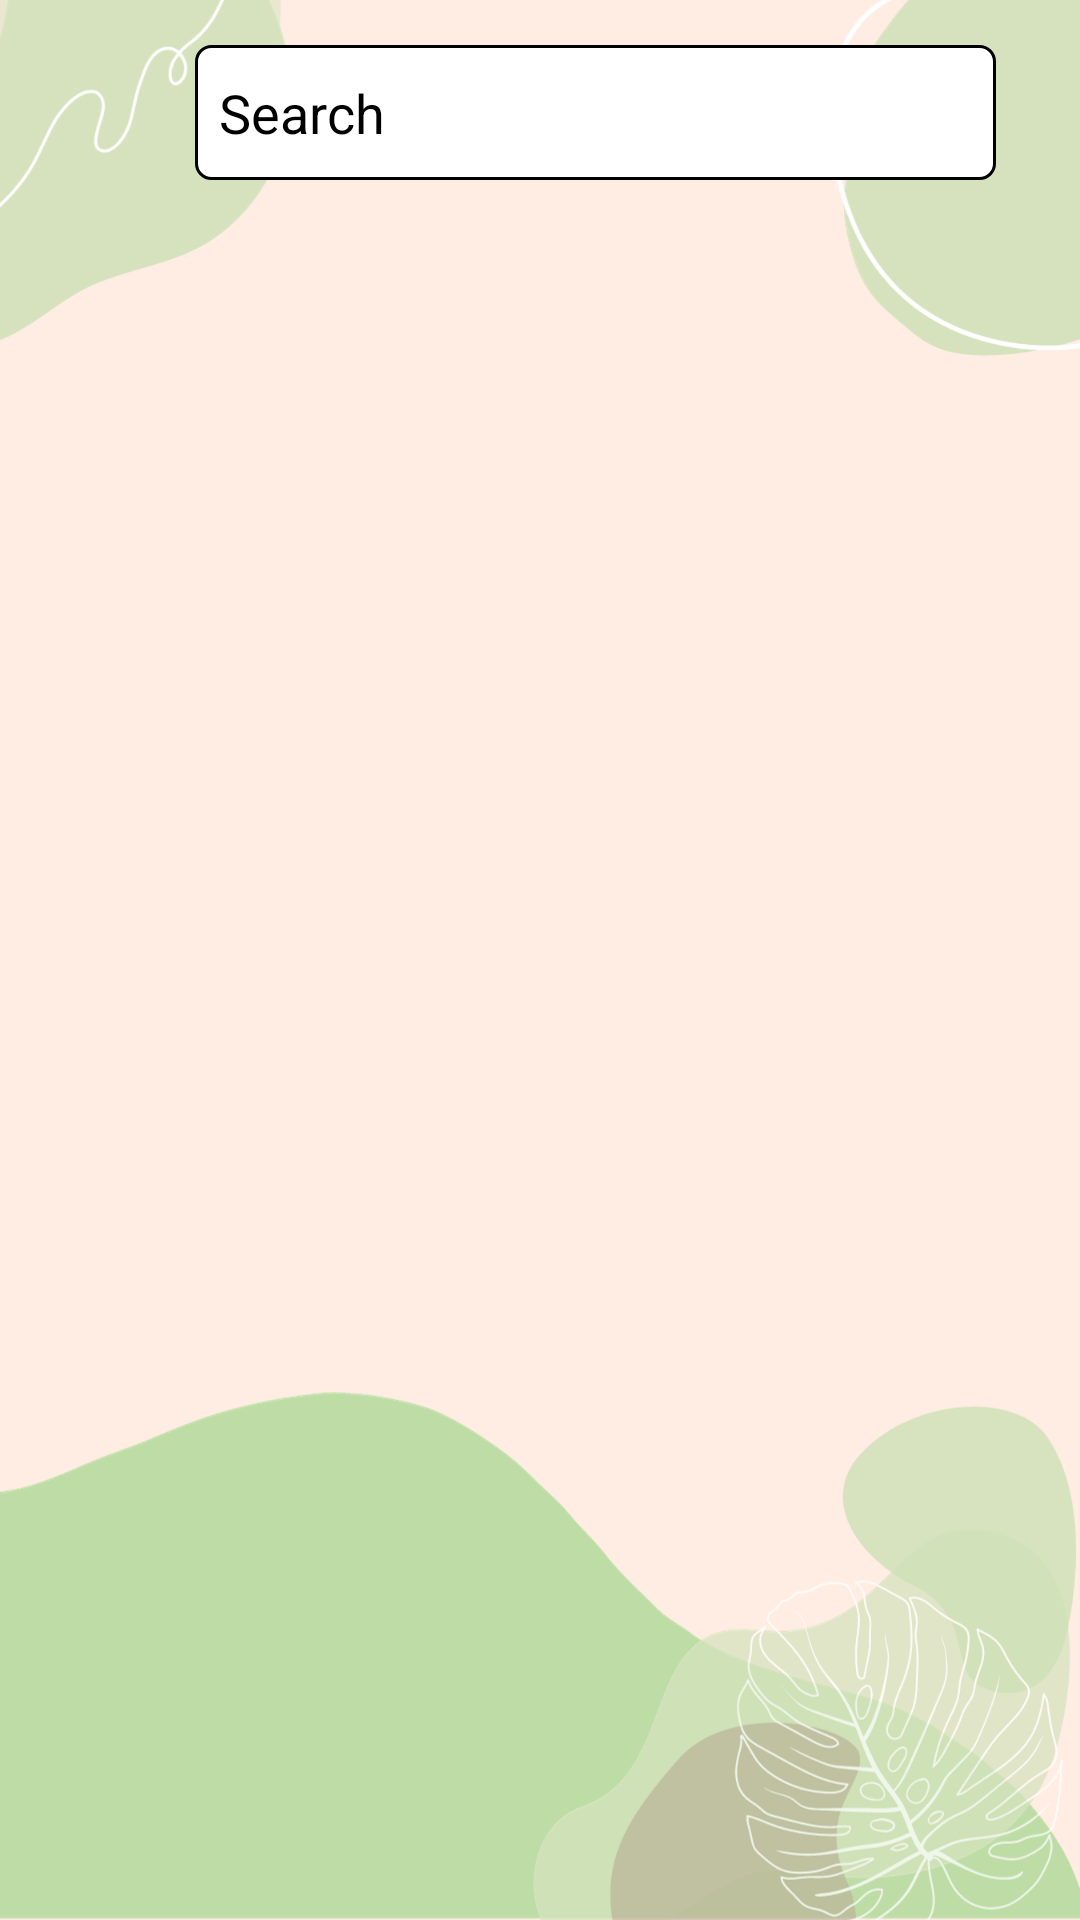

Layout XML and referenced resources for this Android screen:
<!-- AndroidManifest.xml: application theme Theme.WI -->
<!-- res/layout/activity_user_home.xml -->
<?xml version="1.0" encoding="utf-8"?>
<RelativeLayout
    android:background="@drawable/bg"
    xmlns:android="http://schemas.android.com/apk/res/android"
    xmlns:app="http://schemas.android.com/apk/res-auto"
    xmlns:tools="http://schemas.android.com/tools"
    android:layout_width="match_parent"
    android:layout_height="match_parent"
    tools:context=".UserHomeActivity">

    <LinearLayout
        android:id="@+id/ll1"
        android:layout_width="match_parent"
        android:layout_height="wrap_content"
        android:layout_marginStart="10dp"
        android:orientation="horizontal"
        android:layout_marginTop="15dp">

        <Button
            android:id="@+id/btnBack"
            android:layout_width="40dp"
            android:layout_height="40dp"
            android:background="@drawable/back"
            android:layout_marginBottom="5dp"
            android:layout_marginStart="10dp"
            android:layout_marginTop="5dp"/>

        <EditText
            android:id="@+id/txtSearch"
            android:layout_width="267dp"
            android:layout_height="45dp"
            android:layout_marginStart="5dp"
            android:background="@drawable/border_box"
            android:hint="Search"
            android:paddingStart="8dp"
            android:textColor="@color/black"
            android:textColorHint="@color/black" />

        <Button
            android:id="@+id/btnSearch"
            android:layout_width="45dp"
            android:layout_height="45dp"
            android:layout_marginStart="15dp"
            android:background="@drawable/baseline_search_24"/>

    </LinearLayout>

    <androidx.recyclerview.widget.RecyclerView
        android:layout_below="@id/ll1"
        android:id="@+id/recyclerView"
        android:layout_width="match_parent"
        android:layout_height="wrap_content"
        android:layout_marginTop="28dp"
        tools:listitem="@layout/show_supplement" />

</RelativeLayout>
<!-- res/layout/show_supplement.xml (included above) -->
<?xml version="1.0" encoding="utf-8"?>
<androidx.cardview.widget.CardView xmlns:android="http://schemas.android.com/apk/res/android"
    android:layout_width="match_parent"
    android:layout_height="wrap_content"
    xmlns:app="http://schemas.android.com/apk/res-auto"
    android:layout_marginStart="10dp"
    android:layout_marginEnd="10dp"
    android:layout_marginTop="10dp"
    app:cardCornerRadius="15dp"
    app:cardBackgroundColor="@color/white">

    <LinearLayout
        android:orientation="horizontal"
        android:layout_width="match_parent"
        android:layout_height="wrap_content">

        <de.hdodenhof.circleimageview.CircleImageView
            android:id="@+id/sup_ImageView"
            android:layout_width="100dp"
            android:layout_marginStart="5dp"
            android:layout_marginTop="5dp"
            android:layout_marginBottom="5dp"
            android:layout_height="100dp"
            android:background="@color/white"
            android:src="@drawable/baseline_cloud_upload_24"
            app:civ_border_color="@android:color/transparent"
            app:civ_border_width="2dp" />

        <TextView
            android:id="@+id/txtShowSupplementName"
            android:layout_width="wrap_content"
            android:layout_height="wrap_content"
            android:layout_gravity="center_vertical"
            android:layout_marginStart="15dp"
            android:textSize="20dp"
            android:textColor="@color/black"
            android:fontFamily="sans-serif-condensed-medium"
            android:text="Show Supplement Name" />

    </LinearLayout>

</androidx.cardview.widget.CardView>
<!-- resources referenced by this layout -->
<resources>
  <color name="black">#FF000000</color>
  <color name="white">#FFFFFFFF</color>
  <!-- drawable bg: png bitmap (drawable, 198677 bytes) -->
  <!-- drawable border_box (drawable) -->
  <?xml version="1.0" encoding="utf-8"?>
  <shape xmlns:android="http://schemas.android.com/apk/res/android">
  
      <solid android:color="@color/white"/>
      <stroke
          android:width="1sp"
          android:color="@color/black"/>
      <corners
          android:radius="5dp"
          />
  </shape>
  <style name="Theme.WI" parent="Base.Theme.WI" />
  <style name="Base.Theme.WI" parent="Theme.Material3.DayNight.NoActionBar">
          
          
      </style>
</resources>
